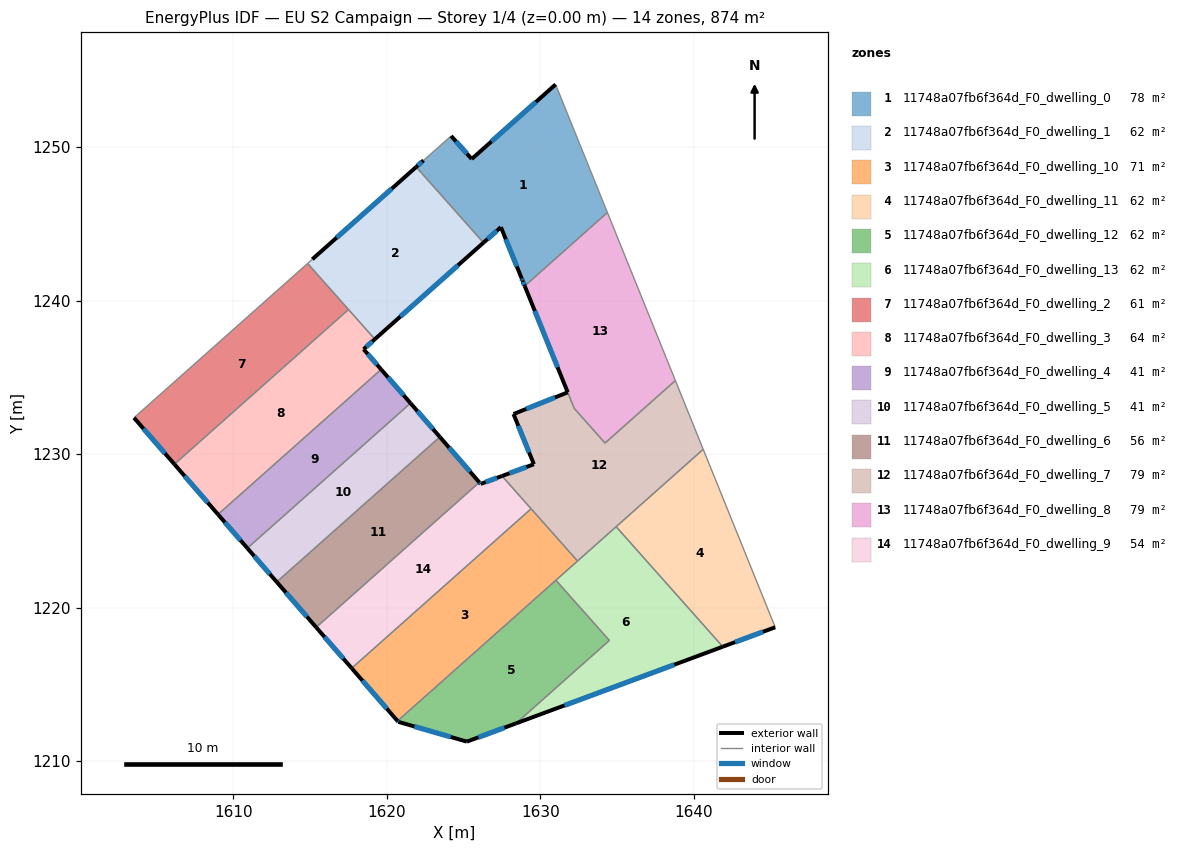
=== STOREY PLAN SPEC (per zone: floor XY polygon, exterior-wall plan segments, windows/doors) ===
zone 1: 11748a07fb6f364d_F0_dwelling_0  (77.9 m²)
  floor: (1631.07, 1253.89) (1634.17, 1246.23) (1634.23, 1246.08) (1634.37, 1245.74) (1628.98, 1240.95) (1628.84, 1241.29) (1628.78, 1241.44) (1627.43, 1244.78) (1626.29, 1243.77) (1621.91, 1248.70) (1622.39, 1249.13) (1624.18, 1250.72) (1625.53, 1249.22) (1630.99, 1254.08)
  exterior wall: (1627.43, 1244.78) – (1628.78, 1241.44)  [3.6 m]
    window: (1627.75, 1244.00) – (1628.46, 1242.23)  [3.0 m²]
  exterior wall: (1626.29, 1243.77) – (1627.43, 1244.78)  [1.5 m]
    window: (1626.56, 1244.01) – (1627.16, 1244.55)  [1.3 m²]
  exterior wall: (1622.39, 1249.13) – (1621.91, 1248.70)  [0.6 m]
    window: (1622.28, 1249.03) – (1622.02, 1248.80)  [0.5 m²]
  exterior wall: (1625.53, 1249.22) – (1624.18, 1250.72)  [2.0 m]
    window: (1625.21, 1249.57) – (1624.50, 1250.37)  [1.7 m²]
  exterior wall: (1630.99, 1254.08) – (1625.53, 1249.22)  [7.3 m]
    window: (1629.71, 1252.94) – (1626.81, 1250.36)  [6.2 m²]
  exterior wall: (1628.84, 1241.29) – (1628.98, 1240.95)  [0.4 m]
    window: (1628.87, 1241.21) – (1628.95, 1241.03)  [0.3 m²]
  exterior wall: (1628.78, 1241.44) – (1628.84, 1241.29)  [0.2 m]
    window: (1628.79, 1241.41) – (1628.83, 1241.33)  [0.1 m²]
  interior walls: 7
zone 2: 11748a07fb6f364d_F0_dwelling_1  (62.4 m²)
  floor: (1621.91, 1248.70) (1626.29, 1243.77) (1619.22, 1237.49) (1614.83, 1242.42) (1615.14, 1242.69)
  exterior wall: (1619.22, 1237.49) – (1626.29, 1243.77)  [9.5 m]
    window: (1620.88, 1238.96) – (1624.63, 1242.30)  [8.0 m²]
  exterior wall: (1621.91, 1248.70) – (1615.14, 1242.69)  [9.1 m]
    window: (1620.32, 1247.29) – (1616.73, 1244.10)  [7.6 m²]
  interior walls: 4
zone 3: 11748a07fb6f364d_F0_dwelling_10  (71.3 m²)
  floor: (1629.40, 1226.44) (1632.42, 1223.03) (1620.69, 1212.61) (1617.71, 1216.05)
  exterior wall: (1617.71, 1216.05) – (1620.69, 1212.61)  [4.6 m]
    window: (1618.41, 1215.24) – (1619.99, 1213.42)  [3.8 m²]
  interior walls: 4
zone 4: 11748a07fb6f364d_F0_dwelling_11  (62.4 m²)
  floor: (1640.61, 1230.31) (1645.30, 1218.72) (1641.88, 1217.45) (1634.94, 1225.27)
  exterior wall: (1641.88, 1217.45) – (1645.30, 1218.72)  [3.6 m]
    window: (1642.68, 1217.75) – (1644.50, 1218.42)  [3.1 m²]
  interior walls: 3
zone 5: 11748a07fb6f364d_F0_dwelling_12  (62.4 m²)
  floor: (1631.01, 1221.78) (1634.49, 1217.86) (1628.41, 1212.46) (1625.21, 1211.27) (1620.74, 1212.56) (1620.69, 1212.61)
  exterior wall: (1620.74, 1212.56) – (1625.21, 1211.27)  [4.6 m]
    window: (1621.79, 1212.25) – (1624.16, 1211.57)  [3.9 m²]
  exterior wall: (1620.69, 1212.61) – (1620.74, 1212.56)  [0.1 m]
    window: (1620.71, 1212.60) – (1620.73, 1212.57)  [0.1 m²]
  exterior wall: (1625.21, 1211.27) – (1628.41, 1212.46)  [3.4 m]
    window: (1625.96, 1211.55) – (1627.66, 1212.18)  [2.9 m²]
  interior walls: 3
zone 6: 11748a07fb6f364d_F0_dwelling_13  (62.4 m²)
  floor: (1634.94, 1225.27) (1641.88, 1217.45) (1628.41, 1212.46) (1634.49, 1217.86) (1631.01, 1221.78)
  exterior wall: (1628.41, 1212.46) – (1641.88, 1217.45)  [14.4 m]
    window: (1631.58, 1213.63) – (1638.72, 1216.28)  [12.1 m²]
  interior walls: 5
zone 7: 11748a07fb6f364d_F0_dwelling_2  (60.8 m²)
  floor: (1614.83, 1242.42) (1617.50, 1239.42) (1606.16, 1229.34) (1603.53, 1232.37)
  exterior wall: (1603.53, 1232.37) – (1606.16, 1229.34)  [4.0 m]
    window: (1604.14, 1231.65) – (1605.54, 1230.05)  [3.4 m²]
  interior walls: 4
zone 8: 11748a07fb6f364d_F0_dwelling_3  (64.1 m²)
  floor: (1619.22, 1237.49) (1618.48, 1236.83) (1619.63, 1235.51) (1609.00, 1226.07) (1606.16, 1229.34) (1617.50, 1239.42)
  exterior wall: (1606.16, 1229.34) – (1609.00, 1226.07)  [4.3 m]
    window: (1606.82, 1228.57) – (1608.33, 1226.84)  [3.7 m²]
  exterior wall: (1618.48, 1236.83) – (1619.22, 1237.49)  [1.0 m]
    window: (1618.65, 1236.99) – (1619.04, 1237.33)  [0.8 m²]
  exterior wall: (1619.63, 1235.51) – (1618.48, 1236.83)  [1.7 m]
    window: (1619.36, 1235.82) – (1618.75, 1236.52)  [1.5 m²]
  interior walls: 4
zone 9: 11748a07fb6f364d_F0_dwelling_4  (41.4 m²)
  floor: (1619.63, 1235.51) (1621.54, 1233.32) (1610.91, 1223.87) (1609.00, 1226.07)
  exterior wall: (1609.00, 1226.07) – (1610.91, 1223.87)  [2.9 m]
    window: (1609.45, 1225.55) – (1610.46, 1224.39)  [2.5 m²]
  exterior wall: (1621.54, 1233.32) – (1619.63, 1235.51)  [2.9 m]
    window: (1621.09, 1233.83) – (1620.08, 1235.00)  [2.5 m²]
  interior walls: 2
zone 10: 11748a07fb6f364d_F0_dwelling_5  (41.4 m²)
  floor: (1621.54, 1233.32) (1623.45, 1231.12) (1612.82, 1221.67) (1610.91, 1223.87)
  exterior wall: (1610.91, 1223.87) – (1612.82, 1221.67)  [2.9 m]
    window: (1611.36, 1223.35) – (1612.37, 1222.19)  [2.5 m²]
  exterior wall: (1623.45, 1231.12) – (1621.54, 1233.32)  [2.9 m]
    window: (1623.00, 1231.63) – (1621.99, 1232.80)  [2.5 m²]
  interior walls: 2
zone 11: 11748a07fb6f364d_F0_dwelling_6  (55.7 m²)
  floor: (1623.45, 1231.12) (1626.02, 1228.16) (1615.39, 1218.71) (1612.82, 1221.67)
  exterior wall: (1626.02, 1228.16) – (1623.45, 1231.12)  [3.9 m]
    window: (1625.42, 1228.85) – (1624.05, 1230.42)  [3.3 m²]
  exterior wall: (1612.82, 1221.67) – (1615.39, 1218.71)  [3.9 m]
    window: (1613.43, 1220.97) – (1614.79, 1219.41)  [3.3 m²]
  interior walls: 2
zone 12: 11748a07fb6f364d_F0_dwelling_7  (78.6 m²)
  floor: (1638.79, 1234.79) (1640.61, 1230.31) (1632.42, 1223.03) (1627.50, 1228.57) (1629.58, 1229.34) (1628.25, 1232.61) (1631.78, 1234.02) (1632.21, 1232.97) (1634.21, 1230.72)
  exterior wall: (1631.78, 1234.02) – (1628.25, 1232.61)  [3.8 m]
    window: (1630.95, 1233.69) – (1629.08, 1232.94)  [3.2 m²]
  exterior wall: (1629.58, 1229.34) – (1627.50, 1228.57)  [2.2 m]
    window: (1629.09, 1229.16) – (1627.99, 1228.75)  [1.9 m²]
  exterior wall: (1628.25, 1232.61) – (1629.58, 1229.34)  [3.5 m]
    window: (1628.56, 1231.84) – (1629.27, 1230.11)  [3.0 m²]
  interior walls: 8
zone 13: 11748a07fb6f364d_F0_dwelling_8  (78.5 m²)
  floor: (1634.37, 1245.74) (1638.79, 1234.79) (1634.21, 1230.72) (1632.21, 1232.97) (1628.98, 1240.95)
  exterior wall: (1628.98, 1240.95) – (1631.78, 1234.03)  [7.5 m]
    window: (1629.64, 1239.32) – (1631.12, 1235.65)  [6.3 m²]
  interior walls: 5
zone 14: 11748a07fb6f364d_F0_dwelling_9  (54.5 m²)
  floor: (1627.50, 1228.57) (1629.39, 1226.44) (1617.71, 1216.05) (1615.39, 1218.71) (1626.02, 1228.16) (1626.11, 1228.06)
  exterior wall: (1626.11, 1228.06) – (1626.02, 1228.16)  [0.1 m]
    window: (1626.09, 1228.08) – (1626.04, 1228.13)  [0.1 m²]
  exterior wall: (1627.50, 1228.57) – (1626.11, 1228.06)  [1.5 m]
    window: (1627.17, 1228.45) – (1626.44, 1228.18)  [1.3 m²]
  exterior wall: (1615.39, 1218.71) – (1617.71, 1216.05)  [3.5 m]
    window: (1615.94, 1218.09) – (1617.16, 1216.67)  [3.0 m²]
  interior walls: 3

=== DERIVED (storey summary) ===
Building: EU S2 Campaign
Storey: 1 of 4  (floor level z = 0.00 m)
Storey gross floor area: 874.2 m²
Zones on this storey: 14
  - 11748a07fb6f364d_F0_dwelling_0: floor 77.9 m²; exterior wall 15.6 m (46.9 m²); 7 window(s) 13.2 m²; WWR 28.1%
  - 11748a07fb6f364d_F0_dwelling_1: floor 62.4 m²; exterior wall 18.5 m (55.6 m²); 2 window(s) 15.6 m²; WWR 28.1%
  - 11748a07fb6f364d_F0_dwelling_10: floor 71.3 m²; exterior wall 4.6 m (13.7 m²); 1 window(s) 3.8 m²; WWR 28.1%
  - 11748a07fb6f364d_F0_dwelling_11: floor 62.4 m²; exterior wall 3.6 m (10.9 m²); 1 window(s) 3.1 m²; WWR 28.1%
  - 11748a07fb6f364d_F0_dwelling_12: floor 62.4 m²; exterior wall 8.1 m (24.4 m²); 3 window(s) 6.9 m²; WWR 28.1%
  - 11748a07fb6f364d_F0_dwelling_13: floor 62.4 m²; exterior wall 14.4 m (43.1 m²); 1 window(s) 12.1 m²; WWR 28.1%
  - 11748a07fb6f364d_F0_dwelling_2: floor 60.8 m²; exterior wall 4.0 m (12.0 m²); 1 window(s) 3.4 m²; WWR 28.1%
  - 11748a07fb6f364d_F0_dwelling_3: floor 64.1 m²; exterior wall 7.1 m (21.2 m²); 3 window(s) 6.0 m²; WWR 28.1%
  - 11748a07fb6f364d_F0_dwelling_4: floor 41.4 m²; exterior wall 5.8 m (17.5 m²); 2 window(s) 4.9 m²; WWR 28.1%
  - 11748a07fb6f364d_F0_dwelling_5: floor 41.4 m²; exterior wall 5.8 m (17.5 m²); 2 window(s) 4.9 m²; WWR 28.1%
  - 11748a07fb6f364d_F0_dwelling_6: floor 55.7 m²; exterior wall 7.8 m (23.5 m²); 2 window(s) 6.6 m²; WWR 28.1%
  - 11748a07fb6f364d_F0_dwelling_7: floor 78.6 m²; exterior wall 9.5 m (28.6 m²); 3 window(s) 8.1 m²; WWR 28.1%
  - 11748a07fb6f364d_F0_dwelling_8: floor 78.5 m²; exterior wall 7.5 m (22.4 m²); 1 window(s) 6.3 m²; WWR 28.1%
  - 11748a07fb6f364d_F0_dwelling_9: floor 54.5 m²; exterior wall 5.1 m (15.4 m²); 3 window(s) 4.3 m²; WWR 28.1%
Zone adjacency (shared interzone walls):
  - 11748a07fb6f364d_F0_dwelling_0 ↔ 11748a07fb6f364d_F0_dwelling_1
  - 11748a07fb6f364d_F0_dwelling_0 ↔ 11748a07fb6f364d_F0_dwelling_8
  - 11748a07fb6f364d_F0_dwelling_1 ↔ 11748a07fb6f364d_F0_dwelling_2
  - 11748a07fb6f364d_F0_dwelling_1 ↔ 11748a07fb6f364d_F0_dwelling_3
  - 11748a07fb6f364d_F0_dwelling_10 ↔ 11748a07fb6f364d_F0_dwelling_12
  - 11748a07fb6f364d_F0_dwelling_10 ↔ 11748a07fb6f364d_F0_dwelling_13
  - 11748a07fb6f364d_F0_dwelling_10 ↔ 11748a07fb6f364d_F0_dwelling_7
  - 11748a07fb6f364d_F0_dwelling_10 ↔ 11748a07fb6f364d_F0_dwelling_9
  - 11748a07fb6f364d_F0_dwelling_11 ↔ 11748a07fb6f364d_F0_dwelling_13
  - 11748a07fb6f364d_F0_dwelling_11 ↔ 11748a07fb6f364d_F0_dwelling_7
  - 11748a07fb6f364d_F0_dwelling_12 ↔ 11748a07fb6f364d_F0_dwelling_13
  - 11748a07fb6f364d_F0_dwelling_13 ↔ 11748a07fb6f364d_F0_dwelling_7
  - 11748a07fb6f364d_F0_dwelling_2 ↔ 11748a07fb6f364d_F0_dwelling_3
  - 11748a07fb6f364d_F0_dwelling_3 ↔ 11748a07fb6f364d_F0_dwelling_4
  - 11748a07fb6f364d_F0_dwelling_4 ↔ 11748a07fb6f364d_F0_dwelling_5
  - 11748a07fb6f364d_F0_dwelling_5 ↔ 11748a07fb6f364d_F0_dwelling_6
  - 11748a07fb6f364d_F0_dwelling_6 ↔ 11748a07fb6f364d_F0_dwelling_9
  - 11748a07fb6f364d_F0_dwelling_7 ↔ 11748a07fb6f364d_F0_dwelling_8
  - 11748a07fb6f364d_F0_dwelling_7 ↔ 11748a07fb6f364d_F0_dwelling_9